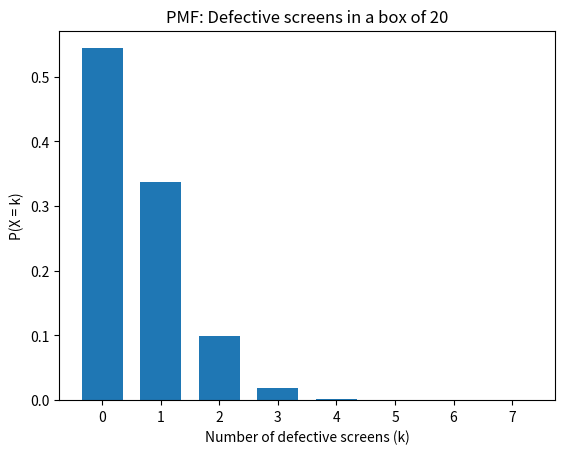

This chart was generated by the following Python code:
import numpy as np
import matplotlib.pyplot as plt
from math import comb

n = 20
p = 0.03

k_values = np.arange(0, n + 1)
pmf = np.array([
    comb(n, k) * p**k * (1 - p)**(n - k)
    for k in k_values
])

plt.bar(k_values[:8], pmf[:8], width=0.7)
plt.xlabel("Number of defective screens (k)")
plt.ylabel("P(X = k)")
plt.title("PMF: Defective screens in a box of 20")
plt.xticks(k_values[:8])
plt.show()

print("Verify normalization:", pmf.sum().round(6))

p_zero_defects = pmf[0]
print(f"P(X = 0) = {p_zero_defects:.4f}  ({p_zero_defects:.1%})")

cdf = np.cumsum(pmf)

p_at_most_2 = cdf[2]
print(f"P(X = 0) = {pmf[0]:.4f}")
print(f"P(X = 1) = {pmf[1]:.4f}")
print(f"P(X = 2) = {pmf[2]:.4f}")
print(f"P(X ≤ 2) = {p_at_most_2:.4f}  ({p_at_most_2:.1%})")

e_x = np.sum(k_values * pmf)
var_x = np.sum((k_values - e_x)**2 * pmf)
std_x = np.sqrt(var_x)

print(f"E[X]        = {e_x:.4f}  (theoretical n*p = {n * p:.4f})")
print(f"Var(X)      = {var_x:.4f}  (theoretical n*p*(1-p) = {n * p * (1-p):.4f})")
print(f"Std dev     = {std_x:.4f}")

rng = np.random.default_rng(42)
boxes = 100_000

defects_per_box = rng.binomial(n=n, p=p, size=boxes)

print(f"Simulated P(X = 0)  = {np.mean(defects_per_box == 0):.4f}")
print(f"Simulated P(X ≤ 2)  = {np.mean(defects_per_box <= 2):.4f}")
print(f"Simulated E[X]      = {defects_per_box.mean():.4f}")
print(f"Simulated Var(X)    = {defects_per_box.var():.4f}")
